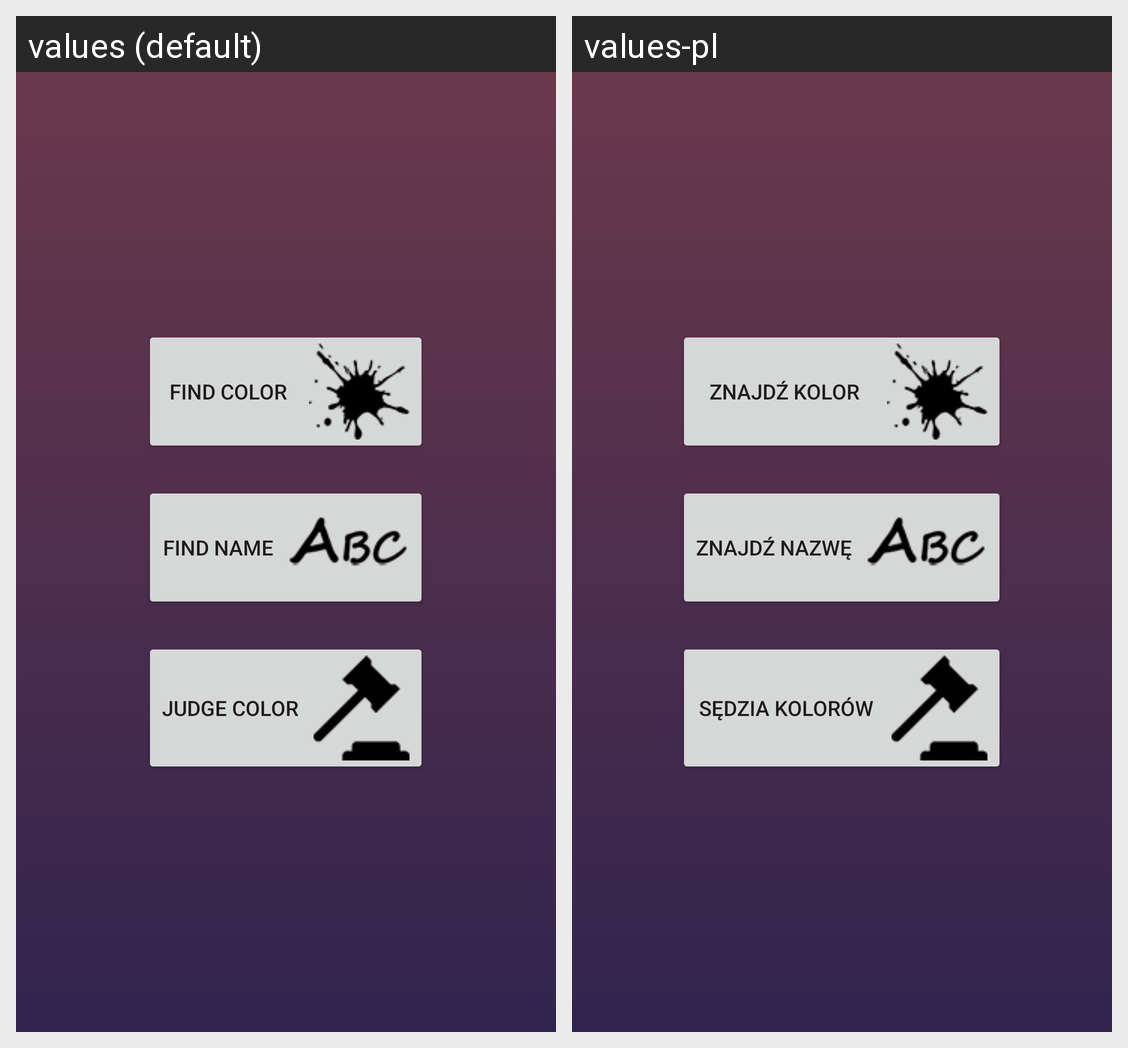

Here is an Android app screen in its default locale and in the app's own translations. Write out the translated-string differences for the strings that appear on this screen.
Android screen res/layout/guess_main_fragment.xml rendered under 2 locales, left to right: values (default), values-pl. Device: Nexus 5 (rendered at 1080×1920; each locale shown at half size, 540×960, under a caption strip naming it); theme AppTheme.
Strings drawn on this screen, with the default value and each locale's value (text and hints the layout hard-codes, and strings that could not be matched under every locale, appear in the picture but are not listed):

activity_color
  values: Find color
  values-pl: Znajdź kolor

activity_name
  values: Find name
  values-pl: Znajdź nazwę

activity_judge
  values: Judge color
  values-pl: Sędzia kolorów
